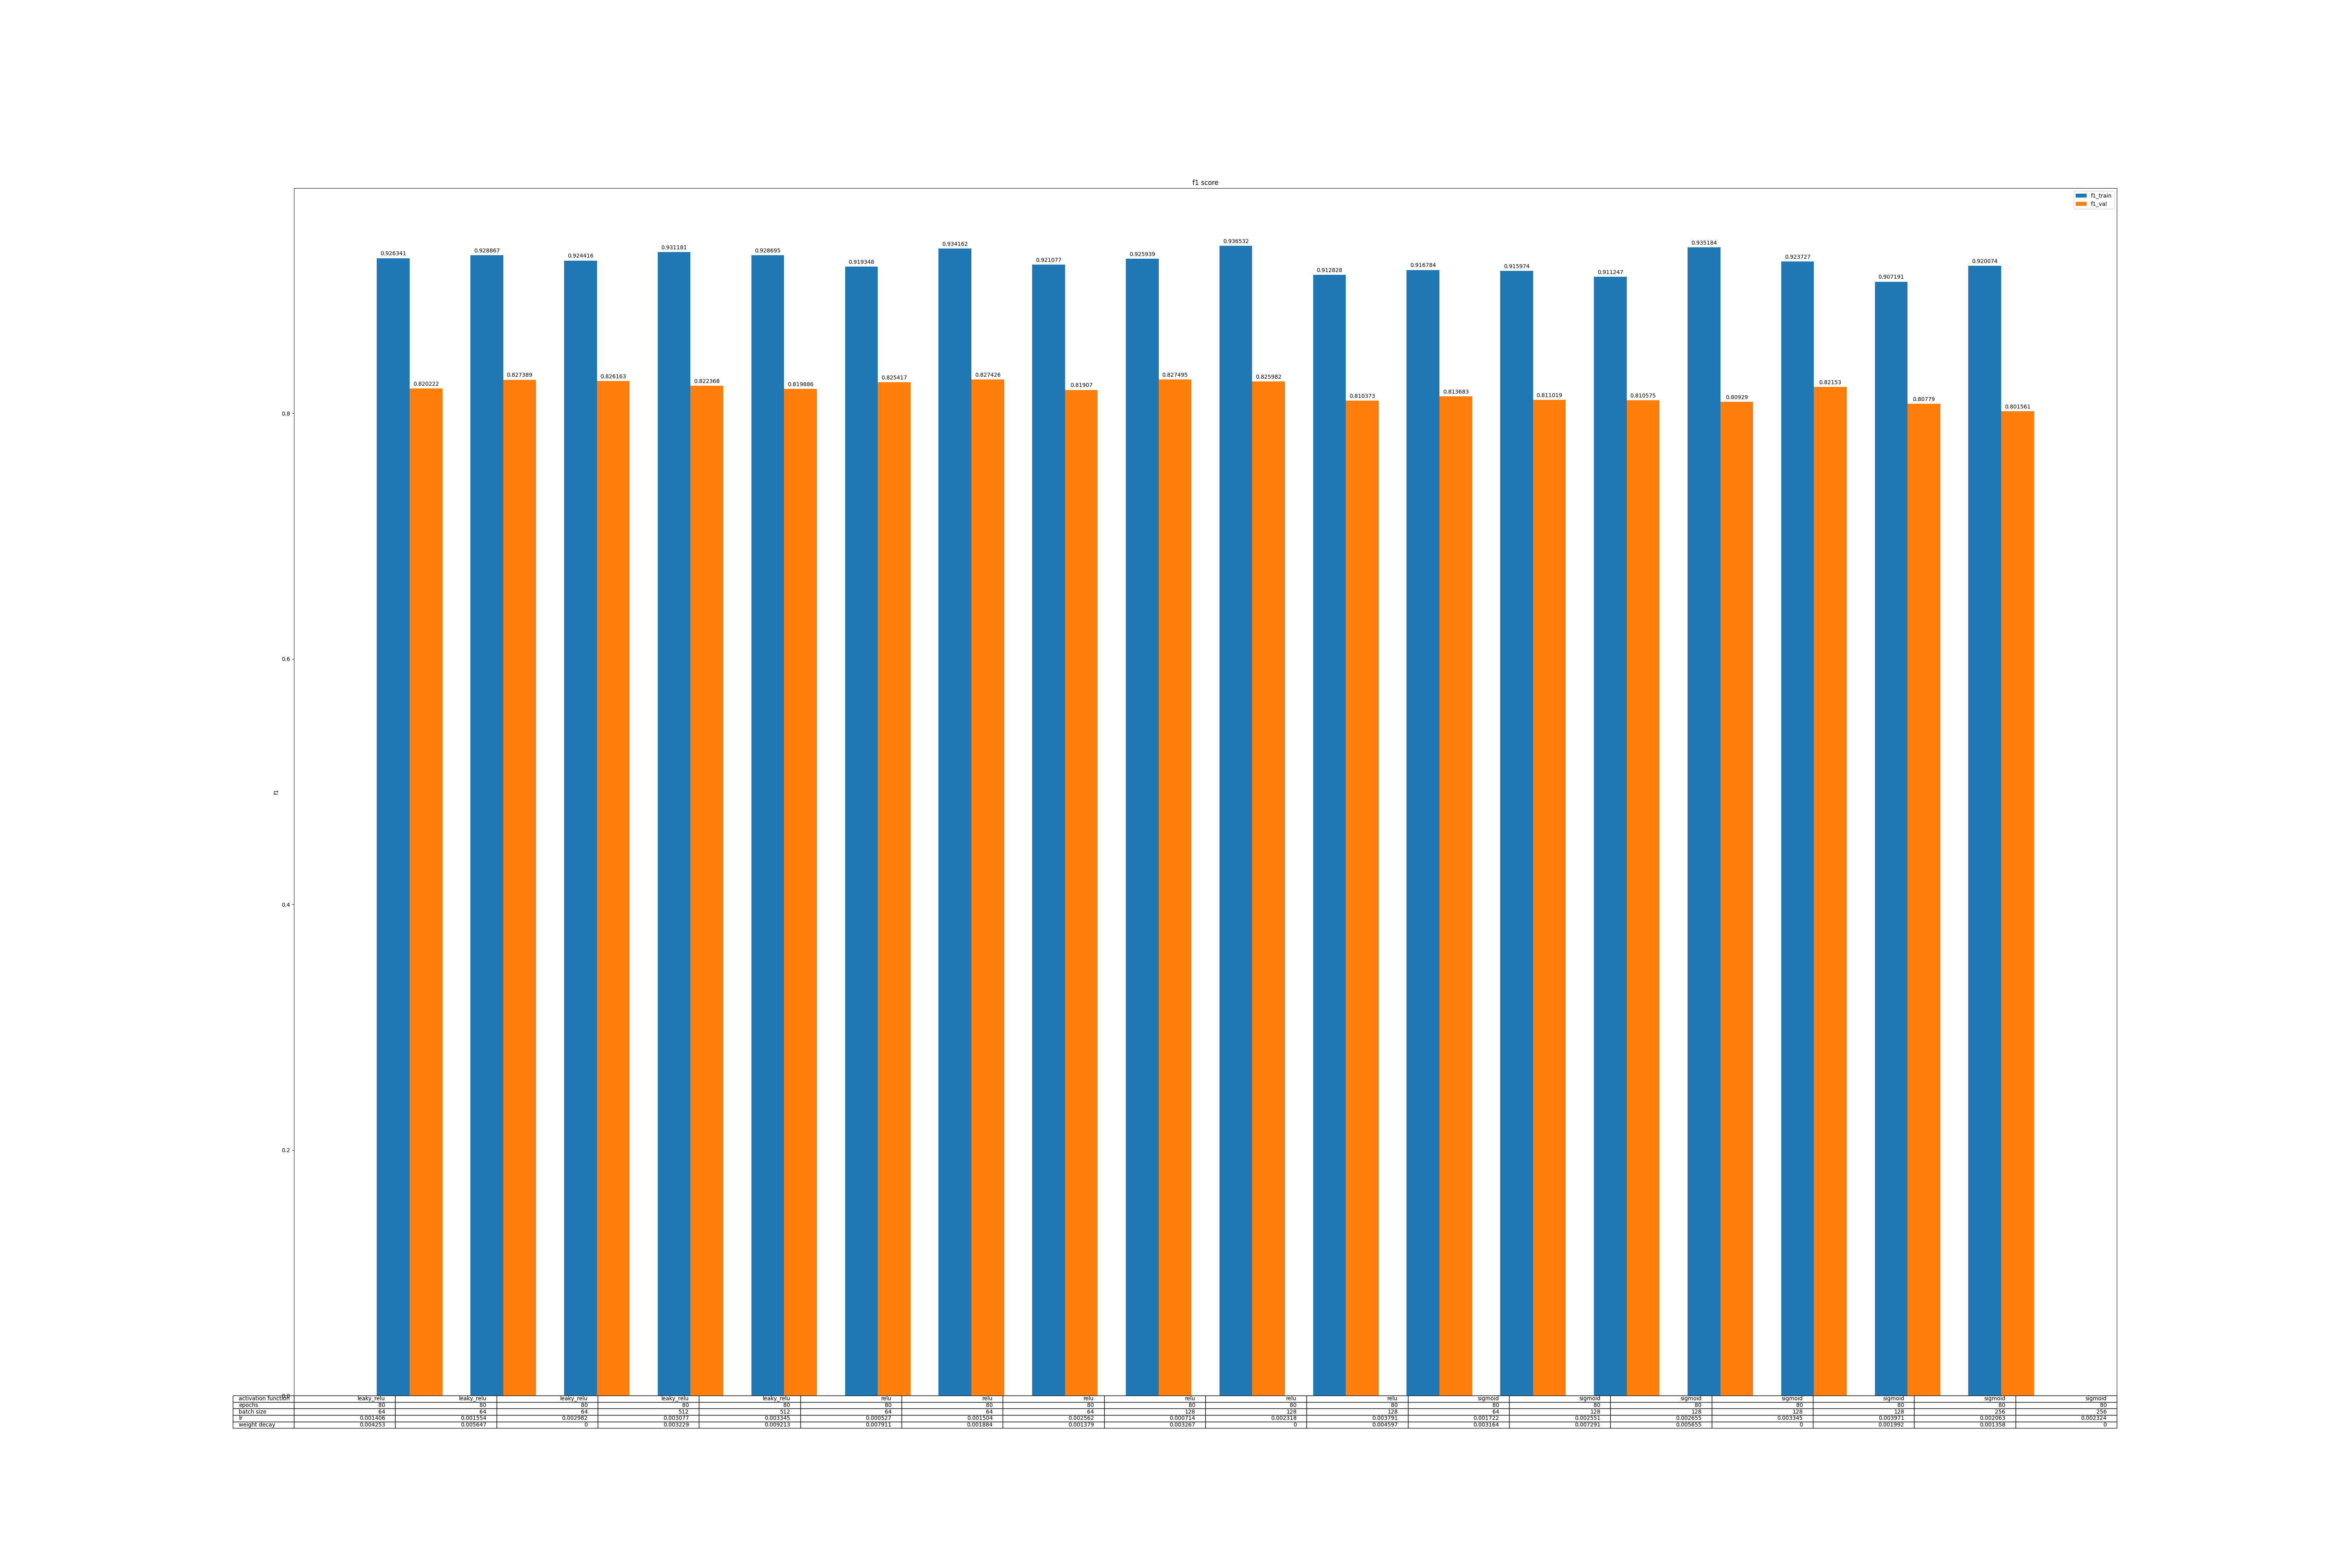

The data file committed next to this chart (first rows):
, activation function, epochs, batch size, lr, weight decay, min_f1_train, min_f1_val
0, leaky_relu, 80, 64, 0.001406, 0.004253, 0.9263, 0.8202
1, leaky_relu, 80, 64, 0.001554, 0.005647, 0.9289, 0.8274
2, leaky_relu, 80, 64, 0.002982, 0.0, 0.9244, 0.8262
3, leaky_relu, 80, 512, 0.003077, 0.003229, 0.9312, 0.8224
4, leaky_relu, 80, 512, 0.003345, 0.009213, 0.9287, 0.8199
5, relu, 80, 64, 0.000527, 0.007911, 0.9193, 0.8254
6, relu, 80, 64, 0.001504, 0.001884, 0.9342, 0.8274
7, relu, 80, 64, 0.002562, 0.001379, 0.9211, 0.8191
8, relu, 80, 128, 0.000714, 0.003267, 0.9259, 0.8275
9, relu, 80, 128, 0.002318, 0.0, 0.9365, 0.826
10, relu, 80, 128, 0.003791, 0.004597, 0.9128, 0.8104
11, sigmoid, 80, 64, 0.001722, 0.003164, 0.9168, 0.8137
12, sigmoid, 80, 128, 0.002551, 0.007291, 0.916, 0.811
13, sigmoid, 80, 128, 0.002655, 0.005655, 0.9112, 0.8106
14, sigmoid, 80, 128, 0.003345, 0.0, 0.9352, 0.8093
15, sigmoid, 80, 128, 0.003971, 0.001992, 0.9237, 0.8215
16, sigmoid, 80, 256, 0.002063, 0.001358, 0.9072, 0.8078
17, sigmoid, 80, 256, 0.002324, 0.0, 0.9201, 0.8016
